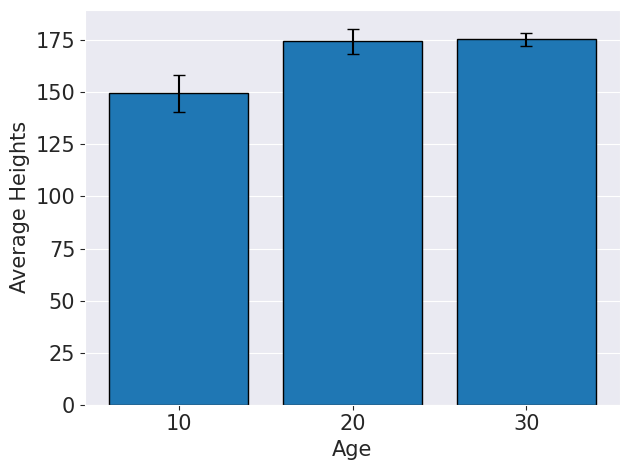
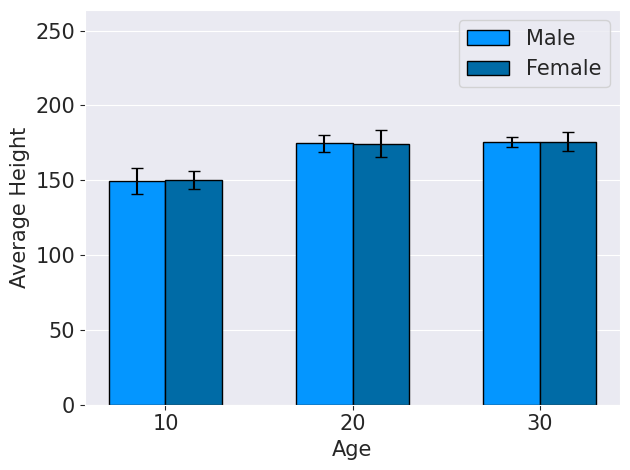
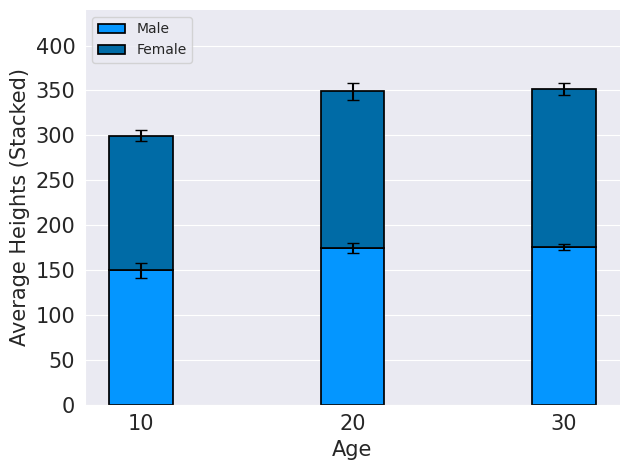

Reproduce these figures in Python, in order.
# Written in python 3.6.9 (should work for all python versions >= 3.6)
# Libraries (will all be explained soon...)
import csv
import numpy as np
from scipy.stats import norm
import matplotlib.pyplot as plt
import seaborn as sns
sns.set_style("darkgrid", {'xtick.top': False})
from matplotlib import rcParams
rcParams['pdf.fonttype'] = 42
rcParams['ps.fonttype'] = 42

'''
==================================================
All code and working will be explained soon...
==================================================
'''


# Nothing special, a very clean and basic barplot function (contains no title)
def SimpleBar(x,y,y_error):
    ax = plt.subplot(111)
    plt.bar(x,y, yerr=y_error, ecolor='black', capsize=4.0, align='center', edgecolor='black')
    #plt.bar(x,y, ecolor='black', capsize=4.0, align='center', edgecolor='black')
    y_label = "Average Heights"
    plt.ylabel(y_label, fontsize=15)
    plt.yticks(fontsize=15)
    x_label = "Age"
    plt.xlabel(x_label, fontsize=15)
    plt.xticks(x, [label for label in x], fontsize=15)
    # Personal preference (only horizontal lines across the plot)
    # comment-out to have squared (grid) pattern
    plt.grid(axis="x")
    # Show ticks on the left and bottom spines
    ax.yaxis.set_ticks_position('left')
    ax.xaxis.set_ticks_position('bottom')
    # Remove ticks on the right and top spine (they shouldn't be required, uncommented if needed)
    # ax.spines['right'].set_visible(False)
    # ax.spines['top'].set_visible(False)
    plt.tight_layout()
    # For the highest quality plot I create .png files using 600 dpi 
    # This kind of high quality plotting is required for thesis or journal papers, rather than conferences or reports
    # As low as 200 dpi is perfect for visualising, however for presentations and papers it shouldn't be lower than 300 dpi
    plt.savefig("SimpleBar.png", dpi=600)
    plt.show()
    plt.close()


# Sticking with the clean and basic (multi) barplot function (no title)
def SimpleMultiBar(datasets=[]):
    if len(datasets) == 2:
        # the x_axis should remind the same for all the datasets (this needs to be known/expected)
        # here I have redefined it to 'int' values so it can be used for the x_axis in the bar plots
        x_range = [10, 20, 30]
        y_list = []
        yerr_list = []
        y_max = 0
        for y,yerr in datasets:
            y_list.append(y)
            yerr_list.append(yerr)
            if y_max < max(y): y_max = max(y)
        ax = plt.subplot(111)
        # the width of the bars
        width = 3.0
        ax.bar([x- width/2 for x in x_range], y_list[0], yerr=yerr_list[0], width=width, ecolor='black', capsize=4.0, color='#0496ff', align='center', edgecolor='black', label="Male")
        ax.bar([x+ width/2 for x in x_range], y_list[1], yerr=yerr_list[1], width=width, ecolor='black', capsize=4.0, color='#006ba6', align='center', edgecolor='black', label="Female")
        plt.yticks(fontsize=15)
        y_label = "Average Height"
        plt.ylabel(y_label, fontsize=15)
        plt.yticks(fontsize=15)
        x_label = "Age"
        plt.xlabel(x_label, fontsize=15)
        plt.xticks(x_range, [label for label in ageList], fontsize=15)
        plt.grid(axis="x")
        ax.yaxis.set_ticks_position('left')
        ax.xaxis.set_ticks_position('bottom')
        plt.ylim(0, y_max+(y_max*0.5))
        ax.legend(fontsize=15)
        plt.tight_layout()
        plt.savefig("SimpleMultiBar.png", dpi=600)
        plt.show()
        plt.close()
    else:
        print ("This is a simple function for 2 datasets. \nChange \"SimpleMultiBar\" function for custom number of datasets.")


def SimpleStackedBar(datasets=[]):
    if len(datasets) == 2:
        # expand your own colour scheme if the datasets are more than 2 
        # (e.g. a great colour scheme I like can be found on "https://coolors.co/006ba6-0496ff-403f4c-2dc7ff-e84855")
        colours = ['#0496ff','#006ba6']
        # the x_axis should remind the same for all the datasets (this needs to be known/expected)
        # here I have redefined it to 'int' values so it can be used for the x_axis in the bar plots
        x_range = [10, 20, 30]  
        y_list = []
        yerr_list = []
        y_max = 0
        for y,yerr in datasets:
            y_list.append(y)
            yerr_list.append(yerr)
            if y_max < max(y): y_max = max(y)
        # initial bottoms is zero in the datasets array
        bottoms = plt.bar(x_range, y_list[0],yerr=yerr_list[0], capsize=4, color=colours[0], linewidth=1.25, edgecolor='black', width=3.0, align='center', ecolor='black') 
        # for loop allows as many bars as you wish to stack on top of the initial (bottom) bar
        for i in range(1, len(datasets)):
            bar_color = colours[i]
            plt.bar(x_range, y_list[i], yerr=yerr_list[i], capsize=4, color=bar_color, linewidth=1.25, edgecolor='black', width=3.0, align='center', bottom=y_list[0], ecolor='black')
        ax = plt.subplot(111)
        ax.spines['right'].set_visible(False)
        ax.spines['top'].set_visible(False)
        legend_labels = ["Male", "Female"]
        plt.legend(legend_labels, loc='upper left', ncol=1, fancybox=True, shadow=False)
        plt.yticks(fontsize=15)
        y_label = "Average Heights (Stacked)"
        plt.ylabel(y_label, fontsize=15)
        plt.grid(axis="x")
        x_label = "Age"
        plt.xlabel(x_label, fontsize=15)
        plt.xticks(x_range, [label for label in x_range], fontsize=15)
        plt.ylim(0, y_max+(y_max*1.5))
        plt.tight_layout()
        plt.savefig("SimpleStackedBar.png", dpi=600)
        plt.show()
        plt.close()
    else:
        print ("This is a simple function for 2 datasets. \nChange \"SimpleStackedBar\" function for custom number of datasets.")


# Random variables to generate fake data (i.e. age and height)
sample_size = 100
genders = 2 # 1 - "could" indicate a mixed (male and female) dataset, 2 - indicates a separated dataset for male and female
# np.random.seed(42)  # uncomment this to obtain the same standard deviation seen in the demo plots
# Create random age list
ageList = ['10', '20', '30'] 

def dataConstructor(age, random_std):
    if age == "10": y_out = [np.random.normal(150, 25*random_std) for sample in range(sample_size)]
    elif age == "20": y_out = [np.random.normal(175, 20*random_std) for sample in range(sample_size)]
    else: y_out = [np.random.normal(175, 15*random_std) for sample in range(sample_size)]
    y_mean = np.mean(y_out)
    y_error = (np.std(y_out))
    return (y_mean, y_error)

def dataGenerator(sample_size, genders, datalist):
    lists_of_ymean = []
    lists_of_yerr = []
    list_of_datasets = []
    if genders == 1:
        for age in datalist:
            ymean, yerr = dataConstructor(age, np.random.uniform(0.0, 0.5))
            lists_of_ymean.append(ymean)
            lists_of_yerr.append(yerr)
        list_of_datasets.append((lists_of_ymean, lists_of_yerr))
        return list_of_datasets
    elif isinstance(genders, int) and genders >1:
        for gender in range(genders):
            lists_of_ymean = []
            lists_of_yerr = []
            for age in datalist:
                ymean, yerr = dataConstructor(age, np.random.uniform(0.0, 0.5))
                lists_of_ymean.append(ymean)
                lists_of_yerr.append(yerr)
            list_of_datasets.append((lists_of_ymean, lists_of_yerr))
        return list_of_datasets

# generate my random data (note: does not have to be age and height data, this is just my silly example)
random_datasets = dataGenerator(sample_size, genders, ageList)
# pass only a single dataset to the simplebar function and plot...
lists_yout, lists_yerr = random_datasets[0]
SimpleBar(ageList, lists_yout, lists_yerr)
# pass the random dataset to the multibar function and plot...
SimpleMultiBar(datasets=random_datasets)
# same as above and plot...
SimpleStackedBar(datasets=random_datasets)
